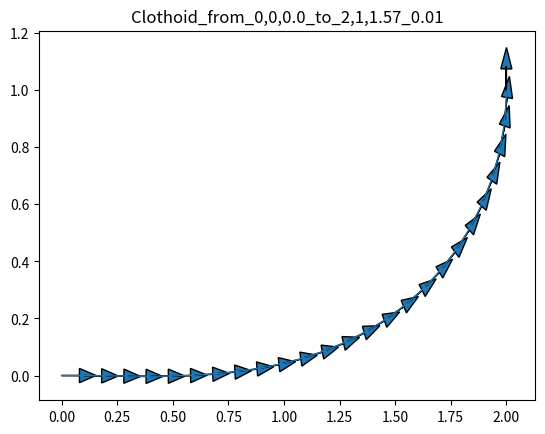

The script that saved this image: (Note: this script raises an exception after producing the figure.)
import numpy as np
from scipy.integrate import odeint
from math import pi, floor
import matplotlib.pylab as plt
from math import atan2

#############################################################################################
########################## BUILD THE CLOTHOID - FUNCTION DEFINITION	#########################
#############################################################################################

def clothoid_ode_rhs(state, s, kappa0, kappa1, alpha):
    x, y, theta = state[0], state[1], state[2]
    return np.array([alpha*np.cos(theta), alpha*np.sin(theta), kappa0 + kappa1*s])

def eval_clothoid(x0,y0,theta0, kappa0, kappa1, s, alpha):
    return odeint(clothoid_ode_rhs, np.array([x0,y0,theta0]), s, (kappa0, kappa1, alpha))  

def generalized_fresnel_fct(state,t,n,k,dk,theta0,alpha):
	return np.array([alpha*t**n*np.cos(theta0+k*t+dk*t**2/2),alpha*t**n*np.sin(theta0+k*t+dk*t**2/2)]) 

def int_generalized_fresnel_fct(n,k,dk,theta0,alpha):
	sol = [[],[]]
	t = [0,1]
	for i in range (0,n):
		sol_i = odeint(generalized_fresnel_fct, np.array([0,0]), t, (i, k, dk, theta0, alpha))
		sol[0].append(sol_i[1,0])
		sol[1].append(sol_i[1,1])		
	return sol

def normalizeAngle(angle): 
	new_angle = angle
	while new_angle > pi:
		new_angle -= 2*pi
	while new_angle < -pi:
		new_angle += 2*pi
	return new_angle	

def build_clothoid_param(x0,y0,theta0,xf,yf,thetaf,alpha):
	dx = xf-x0
	dy = yf-y0
	R = np.sqrt(dx**2+dy**2)
	phi = atan2(dy,dx)
	phi0 =normalizeAngle(theta0-phi)
	phif = normalizeAngle(thetaf-phi)
	dphi = phif-phi0

	A_guess = guessA(phi0,phif)

	epsilon = 1e-12

	A = findA(A_guess,dphi,phi0,epsilon,alpha)

	sol = int_generalized_fresnel_fct(1,dphi-A,2*A,phi0,alpha)
	h = sol[0][0]
	L = R/h

	if L > 0:
		k = (dphi-A)/L
		dk = 2*A/L**2
		return (k,dk,L)
	else :
		print ("error: negative length")
		return(0,0,0)

def guessA(phi0,phif):
	coef = [2.989696028701907,0.716228953608281,-0.458969738821509,
	-0.502821153340377,0.261062141752652,-0.045854475238709]
	X  = phi0/pi
	Y  = phif/pi
	xy = X*Y
	A  = (phi0+phif) * ( coef[0] + xy * ( coef[1] + xy * coef[2] )+
		(coef[3] + xy * coef[4]) * (X**2+Y**2) + coef[5] * (X**4+Y**4))
	return A

def findA(A_guess, dphi, phi0, epsilon, alpha):
	A = A_guess 
	k = 1
	n = 0
	while abs(k) > epsilon and n < 100:
		a = dphi-A
		b = 2*A
		c = phi0
		sol = int_generalized_fresnel_fct(3,a,b,c,alpha)		
		intS = sol[1]
		intC = sol[0]
		k = intS[0]
		dk = intC[2]-intC[1]
		A  = A - k/dk
		n += 1
	if abs(k) > epsilon*10:
		print("Newton iteration fails, k = ",k)
		return 0
	else:
		return A

def plotClothoid(clothoid, title):
	x, y, theta = clothoid[:,0], clothoid[:,1], clothoid[:,2] 
	plt.plot(x, y, lw=1)
	plt.title(title)

	arrow_len = 0.08
	count = 0
	for i in range (0,len(x)):
		if count%100 == 0:
			c, s = np.cos(theta[i]), np.sin(theta[i])	
			plt.arrow(x[i], y[i], c * arrow_len, s * arrow_len, head_width=.05)
		count += 1
	plt.arrow(x[-1], y[-1], np.cos(theta[-1]) * arrow_len, np.sin(theta[-1]) * arrow_len)
	

def writeClothoid(x0,y0,theta0,xf,yf,thetaf,step,alpha):
	theta0, thetaf = floor(theta0*100)/100, floor(thetaf*100)/100
	k,dk,L = build_clothoid_param(x0,y0,theta0,xf,yf,thetaf,alpha)
	print(L)
	sol = eval_clothoid(x0, y0, theta0, k, dk, np.arange(0,L,step), alpha)
	title = "Clothoid_from_"+str(x0)+","+str(y0)+","+str(theta0) \
	+"_to_"+str(xf)+","+str(yf)+","+str(thetaf)+"_"+str(step)
	print(title)
	plotClothoid(sol,title)
	#plt.show()
	path = "../data/Clothoid/"+title+"_pos.dat"
	np.savetxt(path,sol)
	vsol = np.zeros((len(sol[:,0])-1,3))
	for i in range (0,len(sol[:,0])-1):
		vsol[i][0]=(sol[:,0][i+1]-sol[:,0][i])/step
		vsol[i][1]=(sol[:,1][i+1]-sol[:,1][i])/step		
		vsol[i][2]=(sol[:,2][i+1]-sol[:,2][i])/step
	vpath = "../data/Clothoid/"+title+"_vel.dat"
	np.savetxt(vpath,vsol)

###############################################################################
################################## MAIN #######################################
###############################################################################

writeClothoid(0, 0, 0, 2, 1, pi/2, 0.01, 0.1)
plt.show()
